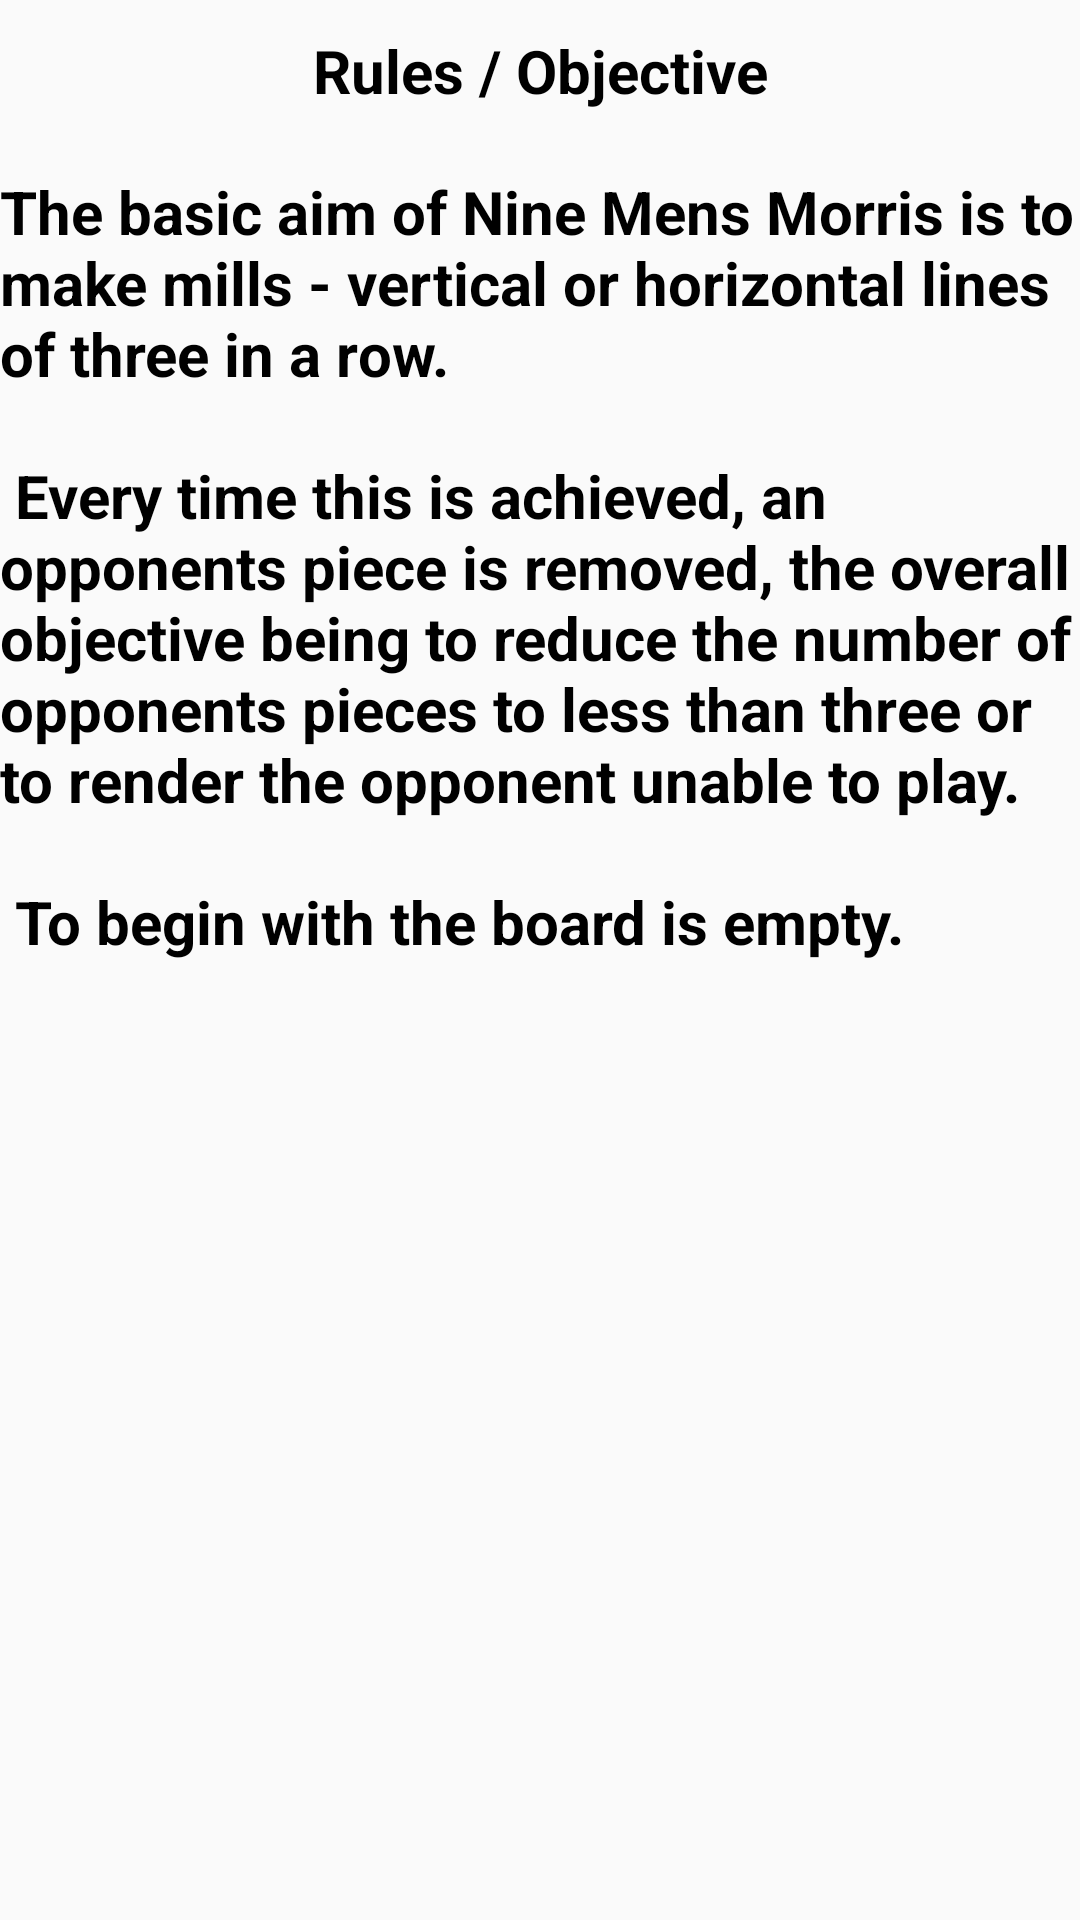

This screen was rendered from an Android layout file. Write that file and the resources it references.
<!-- AndroidManifest.xml: application theme AppTheme -->
<!-- res/layout/activity_about_game_rules.xml -->
<?xml version="1.0" encoding="utf-8"?>
<ScrollView xmlns:android="http://schemas.android.com/apk/res/android"
    xmlns:app="http://schemas.android.com/apk/res-auto"
    xmlns:tools="http://schemas.android.com/tools"
    android:layout_width="match_parent"
    android:layout_height="match_parent"
    tools:context="in.errorlabs.ninemenmorris.Activities.AboutGameRules">

    <RelativeLayout
        android:layout_width="match_parent"
        android:layout_height="match_parent">

        <TextView
            android:layout_width="match_parent"
            android:layout_height="wrap_content"
            android:textColor="#000000"
            android:textStyle="bold"
            android:textSize="20sp"
            android:layout_marginTop="10dp"
            android:id="@+id/head"
            android:gravity="center_horizontal"
            android:text="Rules / Objective"/>

        <TextView
            android:layout_width="match_parent"
            android:layout_height="wrap_content"
            android:textColor="#000000"
            android:textStyle="bold"
            android:textSize="20sp"
            android:layout_marginTop="20dp"
            android:layout_below="@+id/head"
            android:text="@string/rules"/>

    </RelativeLayout>

</ScrollView>
<!-- resources referenced by this layout -->
<resources>
  <string name="rules">The basic aim of Nine Mens Morris is to make mills - vertical or horizontal lines of three in a row. \n\n
          Every time this is achieved, an opponents piece is removed, the overall objective being to reduce the number of opponents pieces to less than three or to render the opponent unable to play. \n\n
          To begin with the board is empty.</string>
  <style name="AppTheme" parent="Theme.AppCompat.Light.DarkActionBar">
          
          <item name="colorPrimary">@color/colorPrimary</item>
          <item name="colorPrimaryDark">@color/colorPrimaryDark</item>
          <item name="colorAccent">@color/colorAccent</item>
      </style>
  <!-- not gathered from this repository: default colours our renderer supplied (Android Studio template values) -->
  <color name="colorPrimary">#FF6200EE</color>
  <color name="colorPrimaryDark">#FF3700B3</color>
  <color name="colorAccent">#FF03DAC5</color>
</resources>
